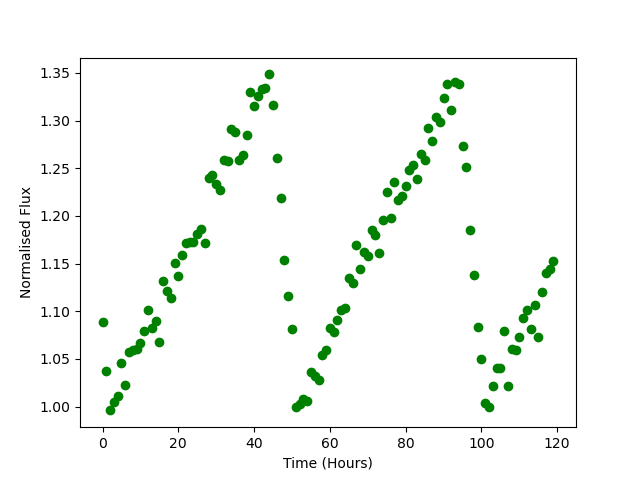

Data behind this chart, as committed beside it:
Time, Flux
0.0, 1.089
1.0, 1.038
2.0, 0.9961
3.0, 1.005
4.0, 1.011
5.0, 1.045
6.0, 1.023
7.0, 1.058
8.0, 1.059
9.0, 1.06
10.0, 1.066
11.0, 1.079
12.0, 1.102
13.0, 1.082
14.0, 1.089
15.0, 1.068
16.0, 1.131
17.0, 1.122
18.0, 1.114
19.0, 1.151
20.0, 1.137
21.0, 1.159
22.0, 1.172
23.0, 1.173
24.0, 1.173
25.0, 1.182
26.0, 1.187
27.0, 1.172
28.0, 1.24
29.0, 1.243
30.0, 1.234
31.0, 1.227
32.0, 1.259
33.0, 1.258
34.0, 1.291
35.0, 1.288
36.0, 1.259
37.0, 1.263
38.0, 1.285
39.0, 1.33
40.0, 1.315
41.0, 1.325
42.0, 1.333
43.0, 1.334
44.0, 1.349
45.0, 1.316
46.0, 1.261
47.0, 1.219
48.0, 1.154
49.0, 1.117
50.0, 1.082
51.0, 0.9997
52.0, 1.003
53.0, 1.008
54.0, 1.006
55.0, 1.036
56.0, 1.033
57.0, 1.028
58.0, 1.054
59.0, 1.059
... 60 more rows
